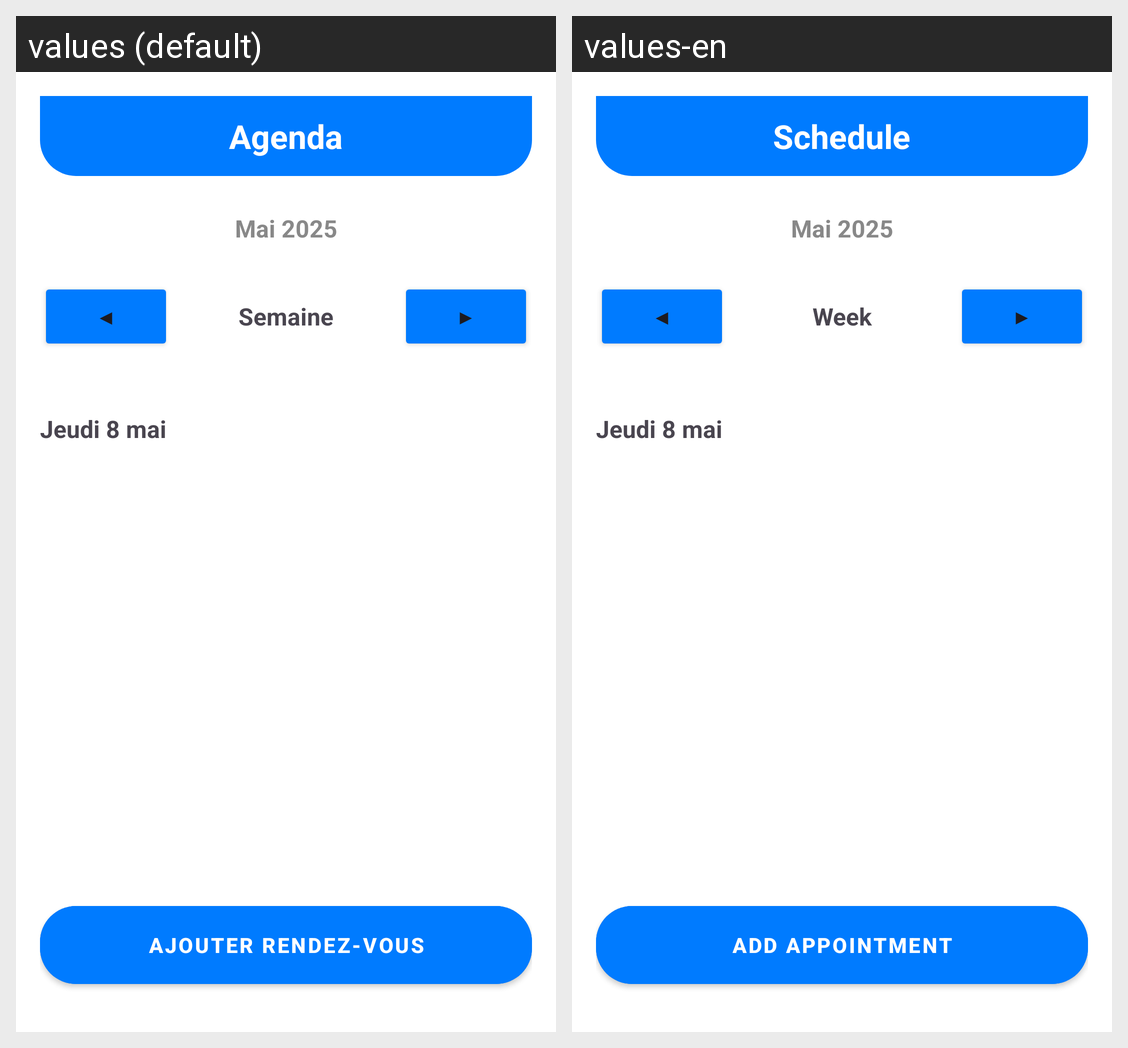

Here is an Android app screen in its default locale and in the app's own translations. Write out the translated-string differences for the strings that appear on this screen.
Android screen res/layout/activity_agenda.xml rendered under 2 locales, left to right: values (default), values-en. Device: Nexus 5 (rendered at 1080×1920; each locale shown at half size, 540×960, under a caption strip naming it); theme Theme.ProjetMediAssist.
Strings drawn on this screen, with the default value and each locale's value (text and hints the layout hard-codes, and strings that could not be matched under every locale, appear in the picture but are not listed):

agenda_title
  values: Agenda
  values-en: Schedule

agenda_week
  values: Semaine
  values-en: Week

agenda_add_appointment_button
  values: Ajouter rendez-vous
  values-en: Add appointment
